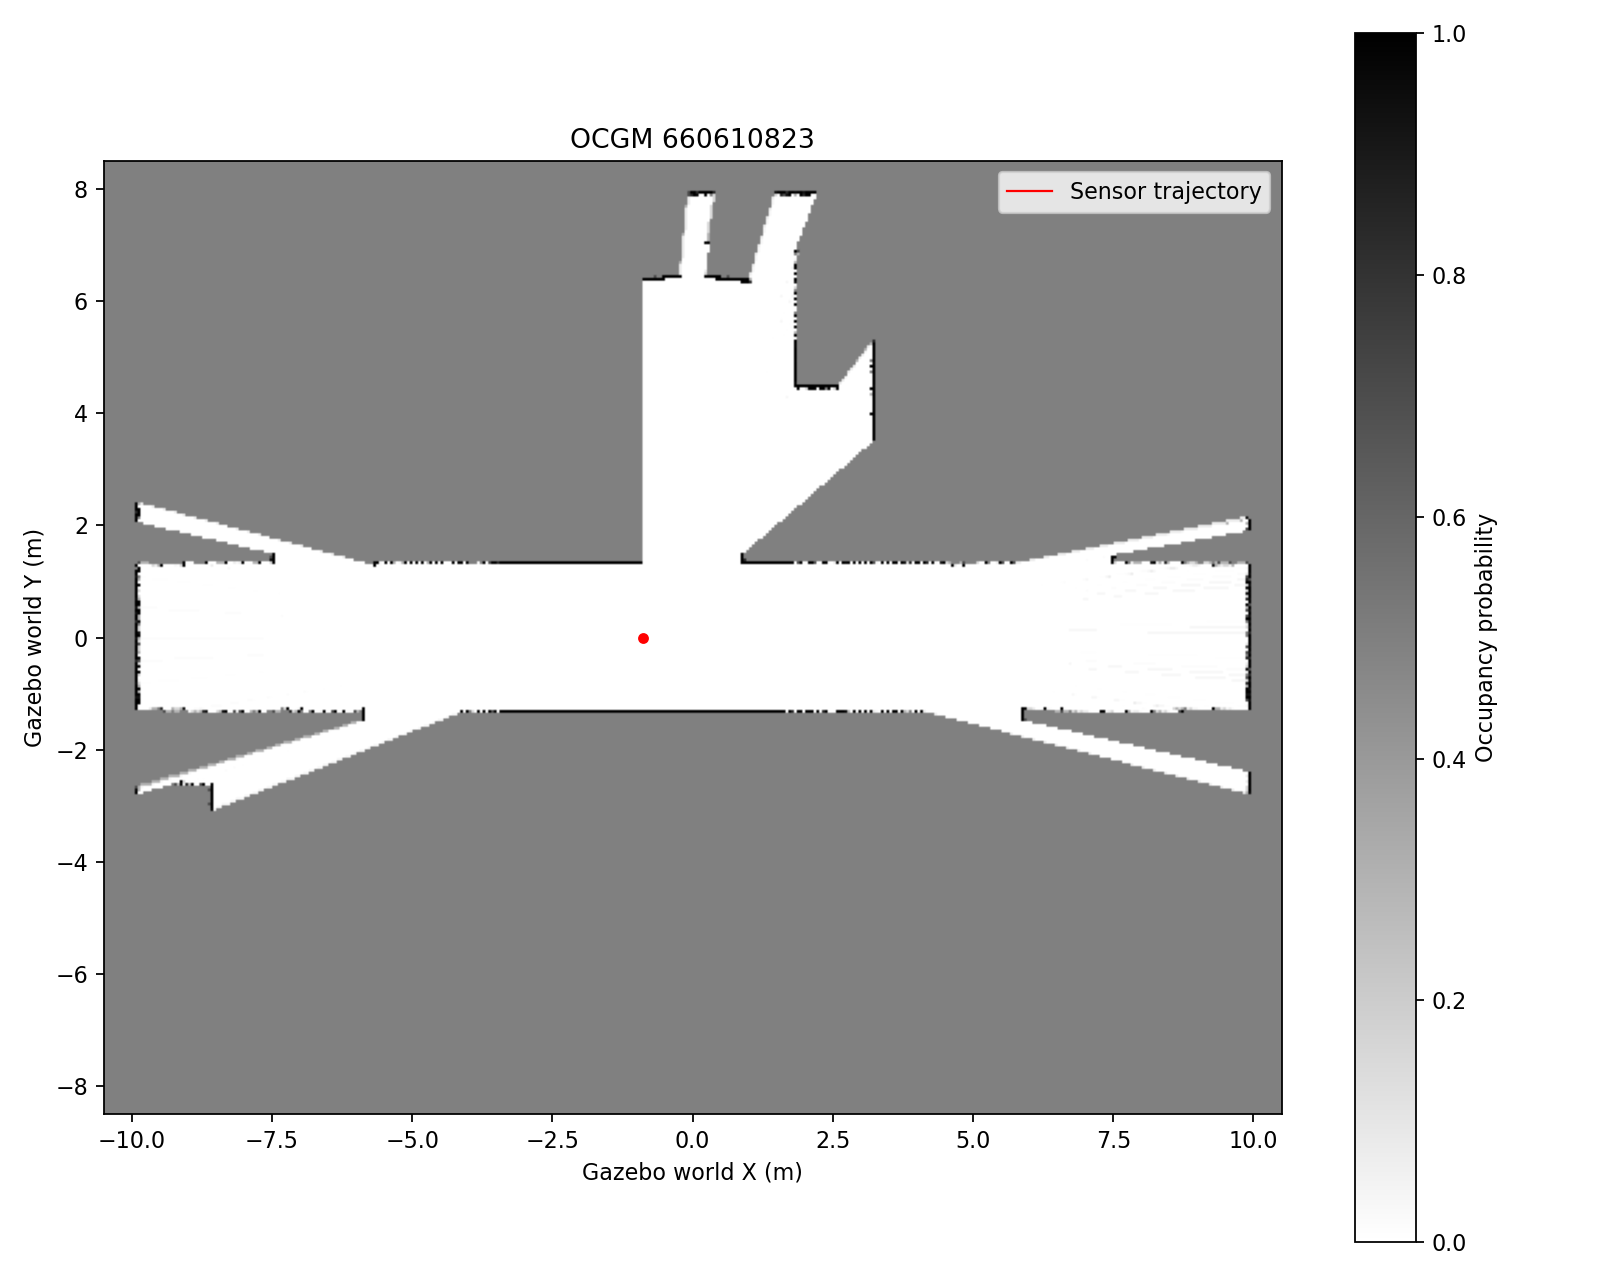

The file beside this chart, header and first rows:
0.50000000, 0.50000000, 0.50000000, 0.50000000, 0.50000000, 0.50000000, 0.50000000, 0.50000000, 0.50000000, 0.50000000, 0.50000000, 0.50000000, 0.50000000, 0.50000000, 0.50000000, 0.50000000, 0.50000000, 0.50000000, 0.50000000, 0.50000000, 0.50000000, 0.50000000, 0.50000000, 0.50000000
0.5, 0.5, 0.5, 0.5, 0.5, 0.5, 0.5, 0.5, 0.5, 0.5, 0.5, 0.5, 0.5, 0.5, 0.5, 0.5, 0.5, 0.5, 0.5, 0.5, 0.5, 0.5, 0.5, 0.5
0.5, 0.5, 0.5, 0.5, 0.5, 0.5, 0.5, 0.5, 0.5, 0.5, 0.5, 0.5, 0.5, 0.5, 0.5, 0.5, 0.5, 0.5, 0.5, 0.5, 0.5, 0.5, 0.5, 0.5
0.5, 0.5, 0.5, 0.5, 0.5, 0.5, 0.5, 0.5, 0.5, 0.5, 0.5, 0.5, 0.5, 0.5, 0.5, 0.5, 0.5, 0.5, 0.5, 0.5, 0.5, 0.5, 0.5, 0.5
0.5, 0.5, 0.5, 0.5, 0.5, 0.5, 0.5, 0.5, 0.5, 0.5, 0.5, 0.5, 0.5, 0.5, 0.5, 0.5, 0.5, 0.5, 0.5, 0.5, 0.5, 0.5, 0.5, 0.5
0.5, 0.5, 0.5, 0.5, 0.5, 0.5, 0.5, 0.5, 0.5, 0.5, 0.5, 0.5, 0.5, 0.5, 0.5, 0.5, 0.5, 0.5, 0.5, 0.5, 0.5, 0.5, 0.5, 0.5
0.5, 0.5, 0.5, 0.5, 0.5, 0.5, 0.5, 0.5, 0.5, 0.5, 0.5, 0.5, 0.5, 0.5, 0.5, 0.5, 0.5, 0.5, 0.5, 0.5, 0.5, 0.5, 0.5, 0.5
0.5, 0.5, 0.5, 0.5, 0.5, 0.5, 0.5, 0.5, 0.5, 0.5, 0.5, 0.5, 0.5, 0.5, 0.5, 0.5, 0.5, 0.5, 0.5, 0.5, 0.5, 0.5, 0.5, 0.5
0.5, 0.5, 0.5, 0.5, 0.5, 0.5, 0.5, 0.5, 0.5, 0.5, 0.5, 0.5, 0.5, 0.5, 0.5, 0.5, 0.5, 0.5, 0.5, 0.5, 0.5, 0.5, 0.5, 0.5
0.5, 0.5, 0.5, 0.5, 0.5, 0.5, 0.5, 0.5, 0.5, 0.5, 0.5, 0.5, 0.5, 0.5, 0.5, 0.5, 0.5, 0.5, 0.5, 0.5, 0.5, 0.5, 0.5, 0.5
0.5, 0.5, 0.5, 0.5, 0.5, 0.5, 0.5, 0.5, 0.5, 0.5, 0.5, 0.5, 0.5, 0.5, 0.5, 0.5, 0.5, 0.5, 0.5, 0.5, 0.5, 0.5, 0.5, 0.5
0.5, 0.5, 0.5, 0.5, 0.5, 0.5, 0.5, 0.5, 0.5, 0.5, 0.5, 0.5, 0.5, 0.5, 0.5, 0.5, 0.5, 0.5, 0.5, 0.5, 0.5, 0.5, 0.5, 0.5
0.5, 0.5, 0.5, 0.5, 0.5, 0.5, 0.5, 0.5, 0.5, 0.5, 0.5, 0.5, 0.5, 0.5, 0.5, 0.5, 0.5, 0.5, 0.5, 0.5, 0.5, 0.5, 0.5, 0.5
0.5, 0.5, 0.5, 0.5, 0.5, 0.5, 0.5, 0.5, 0.5, 0.5, 0.5, 0.5, 0.5, 0.5, 0.5, 0.5, 0.5, 0.5, 0.5, 0.5, 0.5, 0.5, 0.5, 0.5
0.5, 0.5, 0.5, 0.5, 0.5, 0.5, 0.5, 0.5, 0.5, 0.5, 0.5, 0.5, 0.5, 0.5, 0.5, 0.5, 0.5, 0.5, 0.5, 0.5, 0.5, 0.5, 0.5, 0.5
0.5, 0.5, 0.5, 0.5, 0.5, 0.5, 0.5, 0.5, 0.5, 0.5, 0.5, 0.5, 0.5, 0.5, 0.5, 0.5, 0.5, 0.5, 0.5, 0.5, 0.5, 0.5, 0.5, 0.5
0.5, 0.5, 0.5, 0.5, 0.5, 0.5, 0.5, 0.5, 0.5, 0.5, 0.5, 0.5, 0.5, 0.5, 0.5, 0.5, 0.5, 0.5, 0.5, 0.5, 0.5, 0.5, 0.5, 0.5
0.5, 0.5, 0.5, 0.5, 0.5, 0.5, 0.5, 0.5, 0.5, 0.5, 0.5, 0.5, 0.5, 0.5, 0.5, 0.5, 0.5, 0.5, 0.5, 0.5, 0.5, 0.5, 0.5, 0.5
0.5, 0.5, 0.5, 0.5, 0.5, 0.5, 0.5, 0.5, 0.5, 0.5, 0.5, 0.5, 0.5, 0.5, 0.5, 0.5, 0.5, 0.5, 0.5, 0.5, 0.5, 0.5, 0.5, 0.5
0.5, 0.5, 0.5, 0.5, 0.5, 0.5, 0.5, 0.5, 0.5, 0.5, 0.5, 0.5, 0.5, 0.5, 0.5, 0.5, 0.5, 0.5, 0.5, 0.5, 0.5, 0.5, 0.5, 0.5
0.5, 0.5, 0.5, 0.5, 0.5, 0.5, 0.5, 0.5, 0.5, 0.5, 0.5, 0.5, 0.5, 0.5, 0.5, 0.5, 0.5, 0.5, 0.5, 0.5, 0.5, 0.5, 0.5, 0.5
0.5, 0.5, 0.5, 0.5, 0.5, 0.5, 0.5, 0.5, 0.5, 0.5, 0.5, 0.5, 0.5, 0.5, 0.5, 0.5, 0.5, 0.5, 0.5, 0.5, 0.5, 0.5, 0.5, 0.5
0.5, 0.5, 0.5, 0.5, 0.5, 0.5, 0.5, 0.5, 0.5, 0.5, 0.5, 0.5, 0.5, 0.5, 0.5, 0.5, 0.5, 0.5, 0.5, 0.5, 0.5, 0.5, 0.5, 0.5
0.5, 0.5, 0.5, 0.5, 0.5, 0.5, 0.5, 0.5, 0.5, 0.5, 0.5, 0.5, 0.5, 0.5, 0.5, 0.5, 0.5, 0.5, 0.5, 0.5, 0.5, 0.5, 0.5, 0.5
0.5, 0.5, 0.5, 0.5, 0.5, 0.5, 0.5, 0.5, 0.5, 0.5, 0.5, 0.5, 0.5, 0.5, 0.5, 0.5, 0.5, 0.5, 0.5, 0.5, 0.5, 0.5, 0.5, 0.5
0.5, 0.5, 0.5, 0.5, 0.5, 0.5, 0.5, 0.5, 0.5, 0.5, 0.5, 0.5, 0.5, 0.5, 0.5, 0.5, 0.5, 0.5, 0.5, 0.5, 0.5, 0.5, 0.5, 0.5
0.5, 0.5, 0.5, 0.5, 0.5, 0.5, 0.5, 0.5, 0.5, 0.5, 0.5, 0.5, 0.5, 0.5, 0.5, 0.5, 0.5, 0.5, 0.5, 0.5, 0.5, 0.5, 0.5, 0.5
0.5, 0.5, 0.5, 0.5, 0.5, 0.5, 0.5, 0.5, 0.5, 0.5, 0.5, 0.5, 0.5, 0.5, 0.5, 0.5, 0.5, 0.5, 0.5, 0.5, 0.5, 0.5, 0.5, 0.5
0.5, 0.5, 0.5, 0.5, 0.5, 0.5, 0.5, 0.5, 0.5, 0.5, 0.5, 0.5, 0.5, 0.5, 0.5, 0.5, 0.5, 0.5, 0.5, 0.5, 0.5, 0.5, 0.5, 0.5
0.5, 0.5, 0.5, 0.5, 0.5, 0.5, 0.5, 0.5, 0.5, 0.5, 0.5, 0.5, 0.5, 0.5, 0.5, 0.5, 0.5, 0.5, 0.5, 0.5, 0.5, 0.5, 0.5, 0.5
0.5, 0.5, 0.5, 0.5, 0.5, 0.5, 0.5, 0.5, 0.5, 0.5, 0.5, 0.5, 0.5, 0.5, 0.5, 0.5, 0.5, 0.5, 0.5, 0.5, 0.5, 0.5, 0.5, 0.5
0.5, 0.5, 0.5, 0.5, 0.5, 0.5, 0.5, 0.5, 0.5, 0.5, 0.5, 0.5, 0.5, 0.5, 0.5, 0.5, 0.5, 0.5, 0.5, 0.5, 0.5, 0.5, 0.5, 0.5
0.5, 0.5, 0.5, 0.5, 0.5, 0.5, 0.5, 0.5, 0.5, 0.5, 0.5, 0.5, 0.5, 0.5, 0.5, 0.5, 0.5, 0.5, 0.5, 0.5, 0.5, 0.5, 0.5, 0.5
0.5, 0.5, 0.5, 0.5, 0.5, 0.5, 0.5, 0.5, 0.5, 0.5, 0.5, 0.5, 0.5, 0.5, 0.5, 0.5, 0.5, 0.5, 0.5, 0.5, 0.5, 0.5, 0.5, 0.5
0.5, 0.5, 0.5, 0.5, 0.5, 0.5, 0.5, 0.5, 0.5, 0.5, 0.5, 0.5, 0.5, 0.5, 0.5, 0.5, 0.5, 0.5, 0.5, 0.5, 0.5, 0.5, 0.5, 0.5
0.5, 0.5, 0.5, 0.5, 0.5, 0.5, 0.5, 0.5, 0.5, 0.5, 0.5, 0.5, 0.5, 0.5, 0.5, 0.5, 0.5, 0.5, 0.5, 0.5, 0.5, 0.5, 0.5, 0.5
0.5, 0.5, 0.5, 0.5, 0.5, 0.5, 0.5, 0.5, 0.5, 0.5, 0.5, 0.5, 0.5, 0.5, 0.5, 0.5, 0.5, 0.5, 0.5, 0.5, 0.5, 0.5, 0.5, 0.5
0.5, 0.5, 0.5, 0.5, 0.5, 0.5, 0.5, 0.5, 0.5, 0.5, 0.5, 0.5, 0.5, 0.5, 0.5, 0.5, 0.5, 0.5, 0.5, 0.5, 0.5, 0.5, 0.5, 0.5
0.5, 0.5, 0.5, 0.5, 0.5, 0.5, 0.5, 0.5, 0.5, 0.5, 0.5, 0.5, 0.5, 0.5, 0.5, 0.5, 0.5, 0.5, 0.5, 0.5, 0.5, 0.5, 0.5, 0.5
0.5, 0.5, 0.5, 0.5, 0.5, 0.5, 0.5, 0.5, 0.5, 0.5, 0.5, 0.5, 0.5, 0.5, 0.5, 0.5, 0.5, 0.5, 0.5, 0.5, 0.5, 0.5, 0.5, 0.5
0.5, 0.5, 0.5, 0.5, 0.5, 0.5, 0.5, 0.5, 0.5, 0.5, 0.5, 0.5, 0.5, 0.5, 0.5, 0.5, 0.5, 0.5, 0.5, 0.5, 0.5, 0.5, 0.5, 0.5
0.5, 0.5, 0.5, 0.5, 0.5, 0.5, 0.5, 0.5, 0.5, 0.5, 0.5, 0.5, 0.5, 0.5, 0.5, 0.5, 0.5, 0.5, 0.5, 0.5, 0.5, 0.5, 0.5, 0.5
0.5, 0.5, 0.5, 0.5, 0.5, 0.5, 0.5, 0.5, 0.5, 0.5, 0.5, 0.5, 0.5, 0.5, 0.5, 0.5, 0.5, 0.5, 0.5, 0.5, 0.5, 0.5, 0.5, 0.5
0.5, 0.5, 0.5, 0.5, 0.5, 0.5, 0.5, 0.5, 0.5, 0.5, 0.5, 0.5, 0.5, 0.5, 0.5, 0.5, 0.5, 0.5, 0.5, 0.5, 0.5, 0.5, 0.5, 0.5
0.5, 0.5, 0.5, 0.5, 0.5, 0.5, 0.5, 0.5, 0.5, 0.5, 0.5, 0.5, 0.5, 0.5, 0.5, 0.5, 0.5, 0.5, 0.5, 0.5, 0.5, 0.5, 0.5, 0.5
0.5, 0.5, 0.5, 0.5, 0.5, 0.5, 0.5, 0.5, 0.5, 0.5, 0.5, 0.5, 0.5, 0.5, 0.5, 0.5, 0.5, 0.5, 0.5, 0.5, 0.5, 0.5, 0.5, 0.5
0.5, 0.5, 0.5, 0.5, 0.5, 0.5, 0.5, 0.5, 0.5, 0.5, 0.5, 0.5, 0.5, 0.5, 0.5, 0.5, 0.5, 0.5, 0.5, 0.5, 0.5, 0.5, 0.5, 0.5
0.5, 0.5, 0.5, 0.5, 0.5, 0.5, 0.5, 0.5, 0.5, 0.5, 0.5, 0.5, 0.5, 0.5, 0.5, 0.5, 0.5, 0.5, 0.5, 0.5, 0.5, 0.5, 0.5, 0.5
0.5, 0.5, 0.5, 0.5, 0.5, 0.5, 0.5, 0.5, 0.5, 0.5, 0.5, 0.5, 0.5, 0.5, 0.5, 0.5, 0.5, 0.5, 0.5, 0.5, 0.5, 0.5, 0.5, 0.5
0.5, 0.5, 0.5, 0.5, 0.5, 0.5, 0.5, 0.5, 0.5, 0.5, 0.5, 0.5, 0.5, 0.5, 0.5, 0.5, 0.5, 0.5, 0.5, 0.5, 0.5, 0.5, 0.5, 0.5
0.5, 0.5, 0.5, 0.5, 0.5, 0.5, 0.5, 0.5, 0.5, 0.5, 0.5, 0.5, 0.5, 0.5, 0.5, 0.5, 0.5, 0.5, 0.5, 0.5, 0.5, 0.5, 0.5, 0.5
0.5, 0.5, 0.5, 0.5, 0.5, 0.5, 0.5, 0.5, 0.5, 0.5, 0.5, 0.5, 0.5, 0.5, 0.5, 0.5, 0.5, 0.5, 0.5, 0.5, 0.5, 0.5, 0.5, 0.5
0.5, 0.5, 0.5, 0.5, 0.5, 0.5, 0.5, 0.5, 0.5, 0.5, 0.5, 0.5, 0.5, 0.5, 0.5, 0.5, 0.5, 0.5, 0.5, 0.5, 0.5, 0.5, 0.5, 0.5
0.5, 0.5, 0.5, 0.5, 0.5, 0.5, 0.5, 0.5, 0.5, 0.5, 0.5, 0.5, 0.5, 0.5, 0.5, 0.5, 0.5, 0.5, 0.5, 0.5, 0.5, 0.5, 0.5, 0.5
0.5, 0.5, 0.5, 0.5, 0.5, 0.5, 0.5, 0.5, 0.5, 0.5, 0.5, 0.5, 0.5, 0.5, 0.5, 0.5, 0.5, 0.5, 0.5, 0.5, 0.5, 0.5, 0.5, 0.5
0.5, 0.5, 0.5, 0.5, 0.5, 0.5, 0.5, 0.5, 0.5, 0.5, 0.5, 0.5, 0.5, 0.5, 0.5, 0.5, 0.5, 0.5, 0.5, 0.5, 0.5, 0.5, 0.5, 0.5
0.5, 0.5, 0.5, 0.5, 0.5, 0.5, 0.5, 0.5, 0.5, 0.5, 0.5, 0.5, 0.5, 0.5, 0.5, 0.5, 0.5, 0.5, 0.5, 0.5, 0.5, 0.5, 0.5, 0.5
0.5, 0.5, 0.5, 0.5, 0.5, 0.5, 0.5, 0.5, 0.5, 0.5, 0.5, 0.5, 0.5, 0.5, 0.5, 0.5, 0.5, 0.5, 0.5, 0.5, 0.5, 0.5, 0.5, 0.5
0.5, 0.5, 0.5, 0.5, 0.5, 0.5, 0.5, 0.5, 0.5, 0.5, 0.5, 0.5, 0.5, 0.5, 0.5, 0.5, 0.5, 0.5, 0.5, 0.5, 0.5, 0.5, 0.5, 0.5
0.5, 0.5, 0.5, 0.5, 0.5, 0.5, 0.5, 0.5, 0.5, 0.5, 0.5, 0.5, 0.5, 0.5, 0.5, 0.5, 0.5, 0.5, 0.5, 0.5, 0.5, 0.5, 0.5, 0.5
0.5, 0.5, 0.5, 0.5, 0.5, 0.5, 0.5, 0.5, 0.5, 0.5, 0.5, 0.5, 0.5, 0.5, 0.5, 0.5, 0.5, 0.5, 0.5, 0.5, 0.5, 0.5, 0.5, 0.5
... 279 more rows
